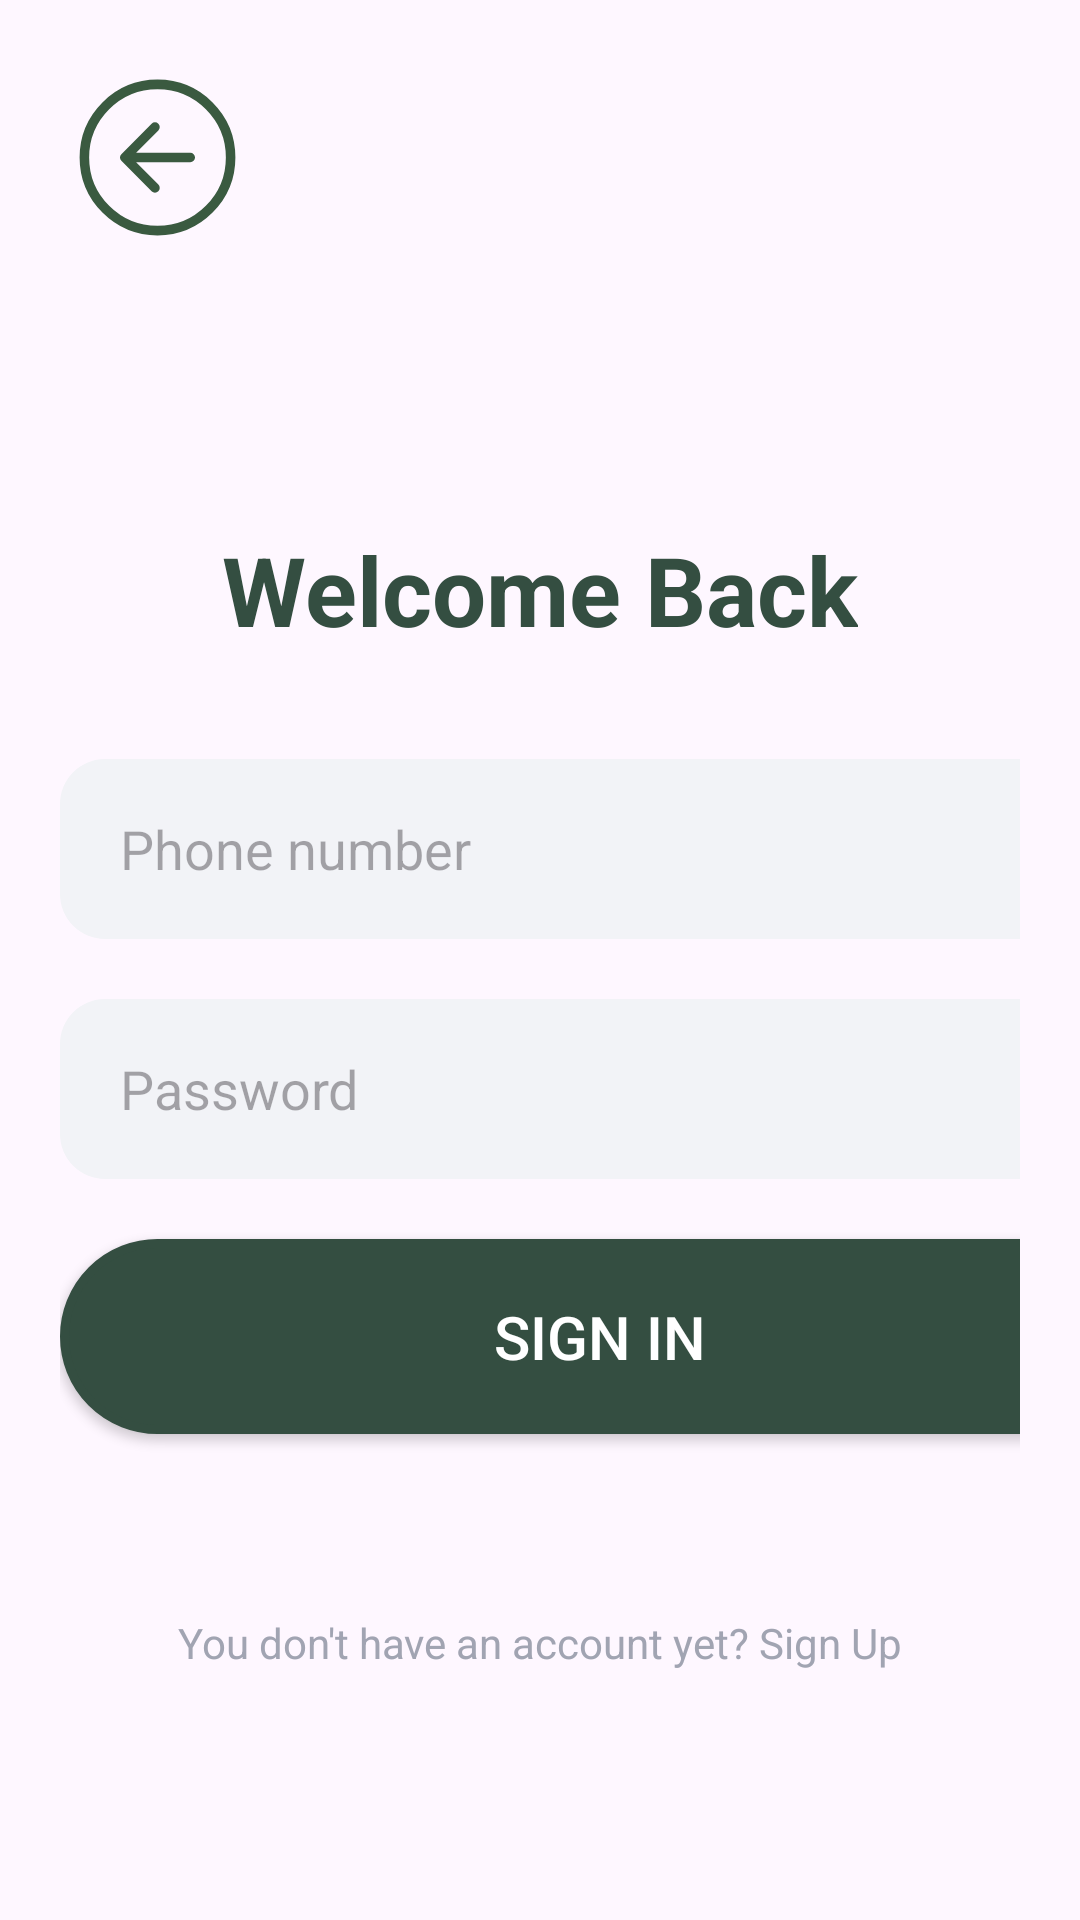

Android layout source for this screen:
<!-- AndroidManifest.xml: application theme Theme.Waste2Cash -->
<!-- res/layout/activity_sign_in_page.xml -->
<?xml version="1.0" encoding="utf-8"?>
<LinearLayout xmlns:android="http://schemas.android.com/apk/res/android"
    xmlns:tools="http://schemas.android.com/tools"
    android:id="@+id/main"
    android:layout_width="match_parent"
    android:layout_height="match_parent"
    android:orientation="vertical"
    android:paddingStart="20dp"
    android:paddingEnd="20dp"
    android:gravity="center_horizontal"
    tools:context=".Pages.SignInPage">

    <androidx.appcompat.widget.AppCompatButton
        android:id="@+id/back_btn"
        android:layout_width="65dp"
        android:layout_height="65dp"
        android:layout_gravity="start|top"
        android:layout_marginTop="20dp"
        android:background="@drawable/green_back_button"/>

    <LinearLayout
        android:layout_width="wrap_content"
        android:layout_height="wrap_content"
        android:orientation="vertical"
        android:layout_gravity="center"
        android:layout_marginTop="90dp">

        <TextView
            android:id="@+id/signIn_tv_title"
            android:layout_width="wrap_content"
            android:layout_height="wrap_content"
            android:layout_gravity="center_horizontal"
            android:text="Welcome Back"
            android:textSize="32sp"
            android:textStyle="bold"
            android:textColor="@color/darkGreen" />

        <EditText
            android:id="@+id/signIn_et_phoneNumber"
            android:layout_width="360dp"
            android:layout_height="60dp"
            android:layout_marginTop="35dp"
            android:background="@drawable/et_border"
            android:hint="Phone number"
            android:paddingStart="20dp"
            android:inputType="textEmailAddress" />

        <EditText
            android:id="@+id/signIn_et_password"
            android:layout_width="360dp"
            android:layout_height="60dp"
            android:layout_marginTop="20dp"
            android:background="@drawable/et_border"
            android:hint="Password"
            android:paddingStart="20dp"
            android:inputType="textPassword" />

        <androidx.appcompat.widget.AppCompatButton
            android:id="@+id/signIn_btn_signin"
            android:layout_width="360dp"
            android:layout_height="65dp"
            android:layout_marginTop="20dp"
            android:text="Sign In"
            android:background="@drawable/sign_green_button"
            android:textSize="20sp"
            android:textColor="@color/white" />

        <TextView
            android:id="@+id/signIn_tv_signup"
            android:layout_width="wrap_content"
            android:layout_height="wrap_content"
            android:layout_gravity="center_horizontal"
            android:layout_marginTop="60dp"
            android:text="You don't have an account yet? Sign Up"
            android:textColor="@color/grayish" />

    </LinearLayout>

</LinearLayout>
<!-- resources referenced by this layout -->
<resources>
  <color name="darkGreen">#344E41</color>
  <color name="grayish">#A1A4B2</color>
  <color name="white">#FFFFFFFF</color>
  <!-- drawable et_border (drawable) -->
  <?xml version="1.0" encoding="utf-8"?>
  <shape xmlns:android="http://schemas.android.com/apk/res/android"
      android:shape="rectangle">
      <solid android:color="#F2F3F7"/>
      <corners android:radius="15dp"/>
  </shape>
  <!-- drawable green_back_button (drawable) -->
  <vector xmlns:android="http://schemas.android.com/apk/res/android"
      android:width="50dp"
      android:height="50dp"
      android:viewportWidth="512"
      android:viewportHeight="512">
      <path
          android:pathData="M249.38,336L170,256l79.38,-80M181.03,256H342"
          android:strokeLineJoin="round"
          android:strokeWidth="25"
          android:fillColor="#00000000"
          android:strokeColor="@color/green"
          android:strokeLineCap="round"/>
      <path
          android:pathData="M448,256c0,-106 -86,-192 -192,-192S64,150 64,256s86,192 192,192 192,-86 192,-192z"
          android:strokeWidth="25"
          android:fillColor="#00000000"
          android:strokeColor="@color/green"/>
  </vector>
  <!-- drawable sign_green_button (drawable) -->
  <?xml version="1.0" encoding="utf-8"?>
  <shape xmlns:android="http://schemas.android.com/apk/res/android"
      android:shape="rectangle">
      <solid android:color="@color/darkGreen"/>
      <stroke android:width="3dp" android:color="@color/darkGreen"/>
      <corners android:radius="40dp"/>
  </shape>
  <style name="Theme.Waste2Cash" parent="Base.Theme.Waste2Cash" />
  <color name="green">#3A5A40</color>
  <style name="Base.Theme.Waste2Cash" parent="Theme.Material3.DayNight.NoActionBar">
          
          
      </style>
</resources>
